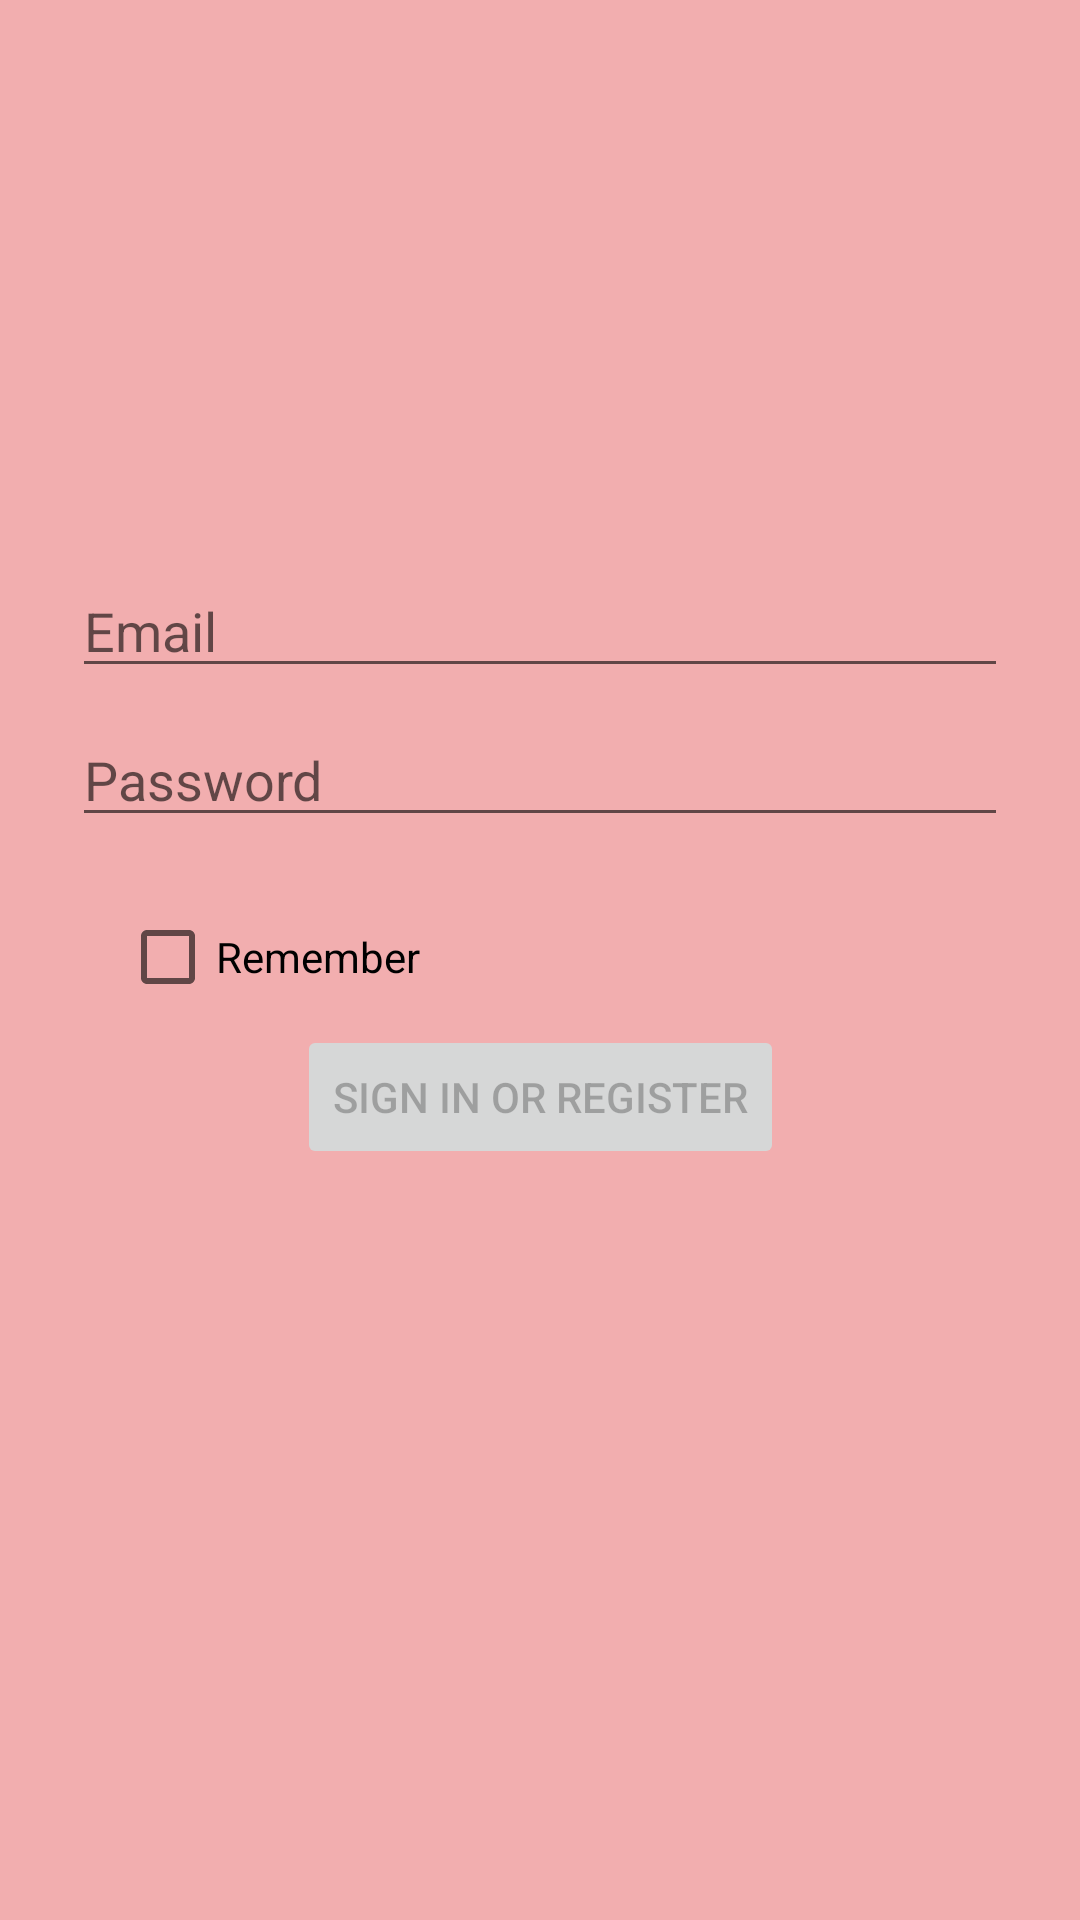

Reconstruct the res/layout file that produces this screen, plus the resources it refers to.
<!-- AndroidManifest.xml: application theme AppTheme -->
<!-- res/layout/activity_login.xml -->
<?xml version="1.0" encoding="utf-8"?>
<androidx.constraintlayout.widget.ConstraintLayout xmlns:android="http://schemas.android.com/apk/res/android"
    xmlns:app="http://schemas.android.com/apk/res-auto"
    xmlns:tools="http://schemas.android.com/tools"
    android:id="@+id/container"
    android:layout_width="match_parent"
    android:layout_height="match_parent"
    android:paddingEnd="@dimen/activity_horizontal_margin"
    android:paddingTop="@dimen/activity_vertical_margin"
    android:paddingStart="@dimen/activity_horizontal_margin"
    android:paddingBottom="@dimen/activity_vertical_margin"
    android:background="#F2AEAF"
    tools:context=".ui.login.LoginActivity">

    <EditText
        android:id="@+id/username"
        android:layout_width="0dp"
        android:layout_height="wrap_content"
        android:layout_marginStart="24dp"
        android:layout_marginTop="188dp"
        android:layout_marginEnd="24dp"

        android:hint="@string/prompt_email"
        android:inputType="textEmailAddress"
        android:selectAllOnFocus="true"
        app:layout_constraintEnd_toEndOf="parent"
        app:layout_constraintStart_toStartOf="parent"
        app:layout_constraintTop_toTopOf="parent" />

    <EditText
        android:id="@+id/password"
        android:layout_width="0dp"
        android:layout_height="wrap_content"
        android:layout_marginStart="24dp"
        android:layout_marginTop="8dp"
        android:layout_marginEnd="24dp"

        android:hint="@string/prompt_password"
        android:imeActionLabel="@string/action_sign_in_short"
        android:imeOptions="actionDone"
        android:inputType="textPassword"
        android:selectAllOnFocus="true"
        app:layout_constraintBottom_toBottomOf="parent"
        app:layout_constraintEnd_toEndOf="parent"
        app:layout_constraintStart_toStartOf="parent"
        app:layout_constraintTop_toBottomOf="@+id/username"
        app:layout_constraintVertical_bias="0.001" />

    <Button
        android:id="@+id/login"
        android:layout_width="wrap_content"
        android:layout_height="wrap_content"
        android:layout_gravity="start"
        android:layout_marginStart="48dp"
        android:layout_marginTop="16dp"
        android:layout_marginEnd="48dp"
        android:layout_marginBottom="64dp"
        android:enabled="false"
        android:onClick="SignIn"
        android:text="@string/action_sign_in"
        app:layout_constraintBottom_toBottomOf="parent"
        app:layout_constraintEnd_toEndOf="parent"
        app:layout_constraintStart_toStartOf="parent"
        app:layout_constraintTop_toBottomOf="@+id/password"
        app:layout_constraintVertical_bias="0.2" />

    <ProgressBar
        android:id="@+id/loading"
        android:layout_width="wrap_content"
        android:layout_height="wrap_content"
        android:layout_gravity="center"
        android:layout_marginStart="32dp"
        android:layout_marginTop="64dp"
        android:layout_marginEnd="32dp"
        android:layout_marginBottom="64dp"
        android:visibility="gone"
        app:layout_constraintBottom_toBottomOf="parent"
        app:layout_constraintEnd_toEndOf="@+id/password"
        app:layout_constraintStart_toStartOf="@+id/password"
        app:layout_constraintTop_toTopOf="parent"
        app:layout_constraintVertical_bias="0.3" />

    <CheckBox
        android:id="@+id/checkBox"
        android:layout_width="wrap_content"
        android:layout_height="wrap_content"
        android:layout_marginStart="40dp"
        android:layout_marginTop="24dp"
        android:text="Remember"
        app:layout_constraintBottom_toBottomOf="parent"
        app:layout_constraintEnd_toEndOf="parent"
        app:layout_constraintHorizontal_bias="0.0"
        app:layout_constraintStart_toStartOf="parent"
        app:layout_constraintTop_toBottomOf="@+id/password"
        app:layout_constraintVertical_bias="0.0" />
</androidx.constraintlayout.widget.ConstraintLayout>
<!-- resources referenced by this layout -->
<resources>
  <string name="action_sign_in">Sign in or register</string>
  <string name="action_sign_in_short">Sign in</string>
  <string name="prompt_email">Email</string>
  <string name="prompt_password">Password</string>
  <style name="AppTheme" parent="Theme.AppCompat.Light.DarkActionBar">
          
          <item name="colorPrimary">#F2AEAF</item>
          <item name="colorPrimaryDark">#3E3E3E</item>
          <item name="colorAccent">@color/colorAccent</item>
      </style>
  <color name="colorAccent">#D81B60</color>
</resources>
